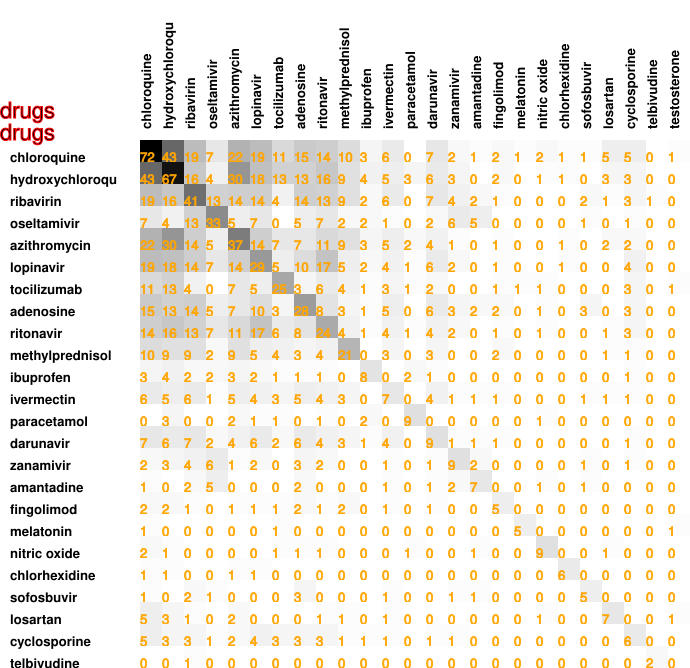

Data behind this chart, as committed beside it:
72, 43, 19, 7, 22, 19, 11, 15, 14, 10, 3, 6, 0, 7, 2, 1, 2, 1, 2, 1, 1, 5, 5, 0
43, 67, 16, 4, 30, 18, 13, 13, 16, 9, 4, 5, 3, 6, 3, 0, 2, 0, 1, 1, 0, 3, 3, 0
19, 16, 41, 13, 14, 14, 4, 14, 13, 9, 2, 6, 0, 7, 4, 2, 1, 0, 0, 0, 2, 1, 3, 1
7, 4, 13, 33, 5, 7, 0, 5, 7, 2, 2, 1, 0, 2, 6, 5, 0, 0, 0, 0, 1, 0, 1, 0
22, 30, 14, 5, 37, 14, 7, 7, 11, 9, 3, 5, 2, 4, 1, 0, 1, 0, 0, 1, 0, 2, 2, 0
19, 18, 14, 7, 14, 29, 5, 10, 17, 5, 2, 4, 1, 6, 2, 0, 1, 0, 0, 1, 0, 0, 4, 0
11, 13, 4, 0, 7, 5, 25, 3, 6, 4, 1, 3, 1, 2, 0, 0, 1, 1, 1, 0, 0, 0, 3, 0
15, 13, 14, 5, 7, 10, 3, 28, 8, 3, 1, 5, 0, 6, 3, 2, 2, 0, 1, 0, 3, 0, 3, 0
14, 16, 13, 7, 11, 17, 6, 8, 24, 4, 1, 4, 1, 4, 2, 0, 1, 0, 1, 0, 0, 1, 3, 0
10, 9, 9, 2, 9, 5, 4, 3, 4, 21, 0, 3, 0, 3, 0, 0, 2, 0, 0, 0, 0, 1, 1, 0
3, 4, 2, 2, 3, 2, 1, 1, 1, 0, 8, 0, 2, 1, 0, 0, 0, 0, 0, 0, 0, 0, 1, 0
6, 5, 6, 1, 5, 4, 3, 5, 4, 3, 0, 7, 0, 4, 1, 1, 1, 0, 0, 0, 1, 1, 1, 0
0, 3, 0, 0, 2, 1, 1, 0, 1, 0, 2, 0, 9, 0, 0, 0, 0, 0, 1, 0, 0, 0, 0, 0
7, 6, 7, 2, 4, 6, 2, 6, 4, 3, 1, 4, 0, 9, 1, 1, 1, 0, 0, 0, 0, 0, 1, 0
2, 3, 4, 6, 1, 2, 0, 3, 2, 0, 0, 1, 0, 1, 9, 2, 0, 0, 0, 0, 1, 0, 1, 0
1, 0, 2, 5, 0, 0, 0, 2, 0, 0, 0, 1, 0, 1, 2, 7, 0, 0, 1, 0, 1, 0, 0, 0
2, 2, 1, 0, 1, 1, 1, 2, 1, 2, 0, 1, 0, 1, 0, 0, 5, 0, 0, 0, 0, 0, 0, 0
1, 0, 0, 0, 0, 0, 1, 0, 0, 0, 0, 0, 0, 0, 0, 0, 0, 5, 0, 0, 0, 0, 0, 0
2, 1, 0, 0, 0, 0, 1, 1, 1, 0, 0, 0, 1, 0, 0, 1, 0, 0, 9, 0, 0, 1, 0, 0
1, 1, 0, 0, 1, 1, 0, 0, 0, 0, 0, 0, 0, 0, 0, 0, 0, 0, 0, 6, 0, 0, 0, 0
1, 0, 2, 1, 0, 0, 0, 3, 0, 0, 0, 1, 0, 0, 1, 1, 0, 0, 0, 0, 5, 0, 0, 0
5, 3, 1, 0, 2, 0, 0, 0, 1, 1, 0, 1, 0, 0, 0, 0, 0, 0, 1, 0, 0, 7, 0, 0
5, 3, 3, 1, 2, 4, 3, 3, 3, 1, 1, 1, 0, 1, 1, 0, 0, 0, 0, 0, 0, 0, 6, 0
0, 0, 1, 0, 0, 0, 0, 0, 0, 0, 0, 0, 0, 0, 0, 0, 0, 0, 0, 0, 0, 0, 0, 2
1, 0, 0, 0, 0, 0, 1, 0, 0, 0, 0, 0, 0, 0, 0, 0, 0, 1, 0, 0, 0, 1, 0, 0
